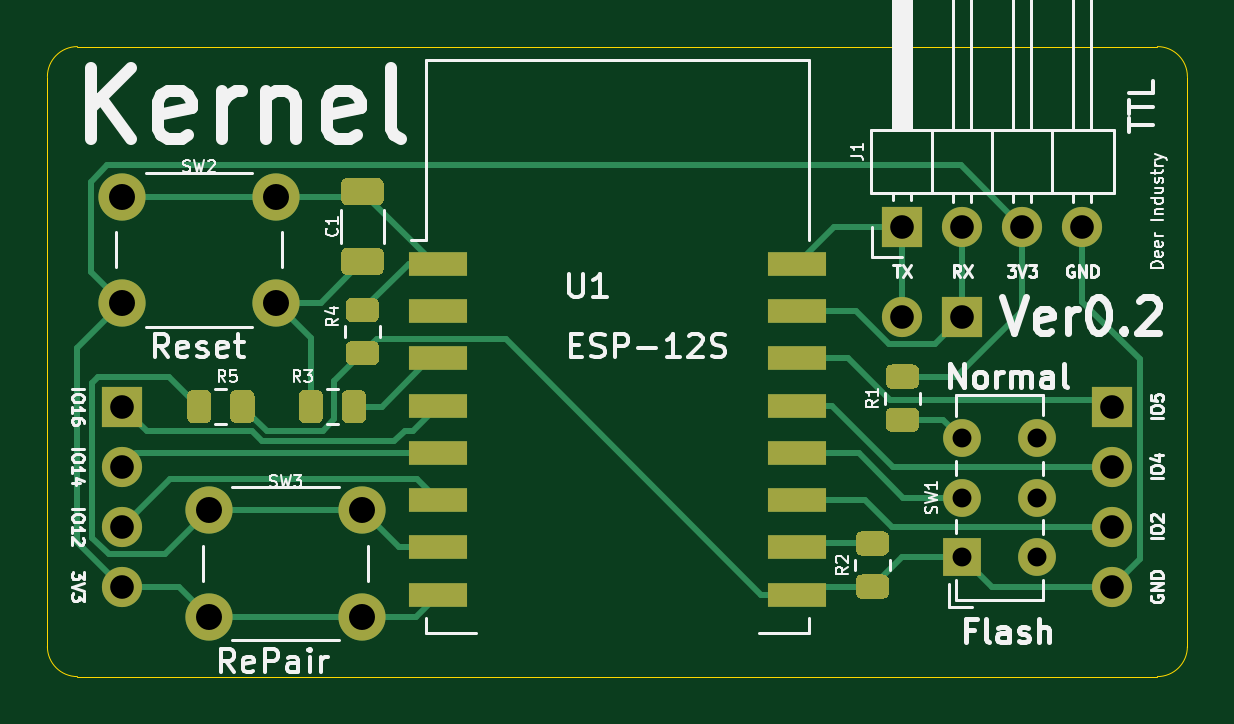
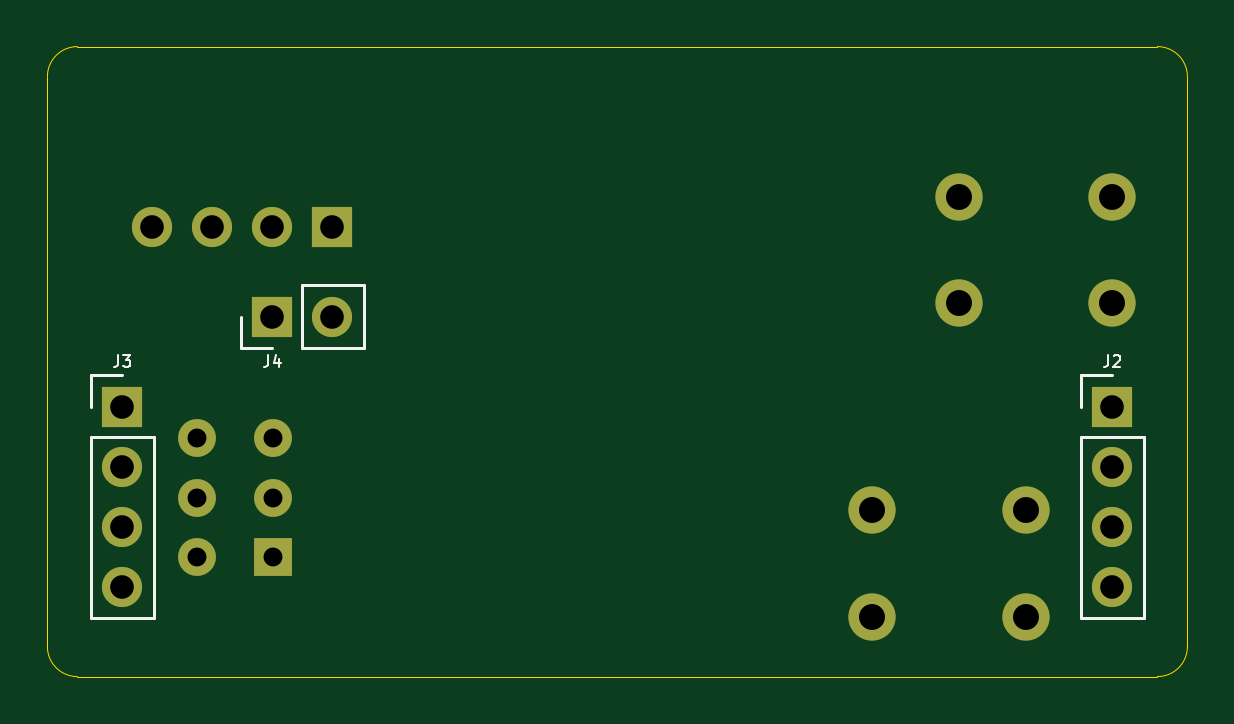
Circuit board: 11 layer files. Board 48.3 x 26.7 mm.
- bottom_copper: Kernel-B_Cu.gbl (2281 bytes)
- bottom_mask: Kernel-B_Mask.gbs (1461 bytes)
- paste: Kernel-B_Paste.gbp (469 bytes)
- bottom_silk: Kernel-B_SilkS.gbo (2661 bytes)
- outline: Kernel-Edge_Cuts.gm1 (993 bytes)
- top_copper: Kernel-F_Cu.gtl (13274 bytes)
- top_mask: Kernel-F_Mask.gts (5989 bytes)
- paste: Kernel-F_Paste.gtp (4997 bytes)
- top_silk: Kernel-F_SilkS.gto (34077 bytes)
- drill: Kernel-NPTH.drl (304 bytes)
- drill: Kernel-PTH.drl (679 bytes)

=== bottom_copper: Kernel-B_Cu.gbl ===
%TF.GenerationSoftware,KiCad,Pcbnew,(5.1.9-0-10_14)*%
%TF.CreationDate,2021-03-17T15:04:59+08:00*%
%TF.ProjectId,Kernel,4b65726e-656c-42e6-9b69-6361645f7063,rev?*%
%TF.SameCoordinates,Original*%
%TF.FileFunction,Copper,L2,Bot*%
%TF.FilePolarity,Positive*%
%FSLAX46Y46*%
G04 Gerber Fmt 4.6, Leading zero omitted, Abs format (unit mm)*
G04 Created by KiCad (PCBNEW (5.1.9-0-10_14)) date 2021-03-17 15:04:59*
%MOMM*%
%LPD*%
G01*
G04 APERTURE LIST*
%TA.AperFunction,ComponentPad*%
%ADD10O,1.700000X1.700000*%
%TD*%
%TA.AperFunction,ComponentPad*%
%ADD11R,1.700000X1.700000*%
%TD*%
%TA.AperFunction,ComponentPad*%
%ADD12C,2.000000*%
%TD*%
%TA.AperFunction,ComponentPad*%
%ADD13C,1.600000*%
%TD*%
%TA.AperFunction,ComponentPad*%
%ADD14R,1.600000X1.600000*%
%TD*%
G04 APERTURE END LIST*
D10*
%TO.P,J4,2*%
%TO.N,TXD*%
X109220000Y-41910000D03*
D11*
%TO.P,J4,1*%
%TO.N,RXD*%
X111760000Y-41910000D03*
%TD*%
D12*
%TO.P,SW3,1*%
%TO.N,+3V3*%
X79860000Y-54610000D03*
%TO.P,SW3,2*%
%TO.N,IO13*%
X79860000Y-50110000D03*
%TO.P,SW3,1*%
%TO.N,+3V3*%
X86360000Y-54610000D03*
%TO.P,SW3,2*%
%TO.N,IO13*%
X86360000Y-50110000D03*
%TD*%
%TO.P,SW2,1*%
%TO.N,RST*%
X82700000Y-36830000D03*
%TO.P,SW2,2*%
%TO.N,+3V3*%
X82700000Y-41330000D03*
%TO.P,SW2,1*%
%TO.N,RST*%
X76200000Y-36830000D03*
%TO.P,SW2,2*%
%TO.N,+3V3*%
X76200000Y-41330000D03*
%TD*%
D10*
%TO.P,J1,4*%
%TO.N,GND*%
X116840000Y-38100000D03*
%TO.P,J1,3*%
%TO.N,+3V3*%
X114300000Y-38100000D03*
%TO.P,J1,2*%
%TO.N,RXD*%
X111760000Y-38100000D03*
D11*
%TO.P,J1,1*%
%TO.N,TXD*%
X109220000Y-38100000D03*
%TD*%
D10*
%TO.P,J3,4*%
%TO.N,GND*%
X118110000Y-53340000D03*
%TO.P,J3,3*%
%TO.N,IO2*%
X118110000Y-50800000D03*
%TO.P,J3,2*%
%TO.N,IO4*%
X118110000Y-48260000D03*
D11*
%TO.P,J3,1*%
%TO.N,IO5*%
X118110000Y-45720000D03*
%TD*%
D10*
%TO.P,J2,4*%
%TO.N,+3V3*%
X76200000Y-53340000D03*
%TO.P,J2,3*%
%TO.N,IO12*%
X76200000Y-50800000D03*
%TO.P,J2,2*%
%TO.N,IO14*%
X76200000Y-48260000D03*
D11*
%TO.P,J2,1*%
%TO.N,IO16*%
X76200000Y-45720000D03*
%TD*%
D13*
%TO.P,SW1,6*%
%TO.N,N/C*%
X114935000Y-47070000D03*
%TO.P,SW1,5*%
X114935000Y-49570000D03*
%TO.P,SW1,4*%
X114935000Y-52070000D03*
%TO.P,SW1,3*%
%TO.N,Net-(R1-Pad2)*%
X111735000Y-47070000D03*
%TO.P,SW1,2*%
%TO.N,IO0*%
X111735000Y-49570000D03*
D14*
%TO.P,SW1,1*%
%TO.N,GND*%
X111735000Y-52070000D03*
%TD*%
M02*

=== bottom_mask: Kernel-B_Mask.gbs ===
%TF.GenerationSoftware,KiCad,Pcbnew,(5.1.9-0-10_14)*%
%TF.CreationDate,2021-03-17T15:04:59+08:00*%
%TF.ProjectId,Kernel,4b65726e-656c-42e6-9b69-6361645f7063,rev?*%
%TF.SameCoordinates,Original*%
%TF.FileFunction,Soldermask,Bot*%
%TF.FilePolarity,Negative*%
%FSLAX46Y46*%
G04 Gerber Fmt 4.6, Leading zero omitted, Abs format (unit mm)*
G04 Created by KiCad (PCBNEW (5.1.9-0-10_14)) date 2021-03-17 15:04:59*
%MOMM*%
%LPD*%
G01*
G04 APERTURE LIST*
%ADD10O,1.700000X1.700000*%
%ADD11R,1.700000X1.700000*%
%ADD12C,2.000000*%
%ADD13C,1.600000*%
%ADD14R,1.600000X1.600000*%
G04 APERTURE END LIST*
D10*
%TO.C,J4*%
X109220000Y-41910000D03*
D11*
X111760000Y-41910000D03*
%TD*%
D12*
%TO.C,SW3*%
X79860000Y-54610000D03*
X79860000Y-50110000D03*
X86360000Y-54610000D03*
X86360000Y-50110000D03*
%TD*%
%TO.C,SW2*%
X82700000Y-36830000D03*
X82700000Y-41330000D03*
X76200000Y-36830000D03*
X76200000Y-41330000D03*
%TD*%
D10*
%TO.C,J1*%
X116840000Y-38100000D03*
X114300000Y-38100000D03*
X111760000Y-38100000D03*
D11*
X109220000Y-38100000D03*
%TD*%
D10*
%TO.C,J3*%
X118110000Y-53340000D03*
X118110000Y-50800000D03*
X118110000Y-48260000D03*
D11*
X118110000Y-45720000D03*
%TD*%
D10*
%TO.C,J2*%
X76200000Y-53340000D03*
X76200000Y-50800000D03*
X76200000Y-48260000D03*
D11*
X76200000Y-45720000D03*
%TD*%
D13*
%TO.C,SW1*%
X114935000Y-47070000D03*
X114935000Y-49570000D03*
X114935000Y-52070000D03*
X111735000Y-47070000D03*
X111735000Y-49570000D03*
D14*
X111735000Y-52070000D03*
%TD*%
M02*

=== paste: Kernel-B_Paste.gbp ===
%TF.GenerationSoftware,KiCad,Pcbnew,(5.1.9-0-10_14)*%
%TF.CreationDate,2021-03-17T15:04:59+08:00*%
%TF.ProjectId,Kernel,4b65726e-656c-42e6-9b69-6361645f7063,rev?*%
%TF.SameCoordinates,Original*%
%TF.FileFunction,Paste,Bot*%
%TF.FilePolarity,Positive*%
%FSLAX46Y46*%
G04 Gerber Fmt 4.6, Leading zero omitted, Abs format (unit mm)*
G04 Created by KiCad (PCBNEW (5.1.9-0-10_14)) date 2021-03-17 15:04:59*
%MOMM*%
%LPD*%
G01*
G04 APERTURE LIST*
G04 APERTURE END LIST*
M02*

=== bottom_silk: Kernel-B_SilkS.gbo ===
%TF.GenerationSoftware,KiCad,Pcbnew,(5.1.9-0-10_14)*%
%TF.CreationDate,2021-03-17T15:04:59+08:00*%
%TF.ProjectId,Kernel,4b65726e-656c-42e6-9b69-6361645f7063,rev?*%
%TF.SameCoordinates,Original*%
%TF.FileFunction,Legend,Bot*%
%TF.FilePolarity,Positive*%
%FSLAX46Y46*%
G04 Gerber Fmt 4.6, Leading zero omitted, Abs format (unit mm)*
G04 Created by KiCad (PCBNEW (5.1.9-0-10_14)) date 2021-03-17 15:04:59*
%MOMM*%
%LPD*%
G01*
G04 APERTURE LIST*
%ADD10C,0.120000*%
%ADD11C,0.100000*%
G04 APERTURE END LIST*
D10*
%TO.C,J4*%
X107890000Y-43240000D02*
X107890000Y-40580000D01*
X110490000Y-43240000D02*
X107890000Y-43240000D01*
X110490000Y-40580000D02*
X107890000Y-40580000D01*
X110490000Y-43240000D02*
X110490000Y-40580000D01*
X111760000Y-43240000D02*
X113090000Y-43240000D01*
X113090000Y-43240000D02*
X113090000Y-41910000D01*
%TO.C,J3*%
X119440000Y-54670000D02*
X116780000Y-54670000D01*
X119440000Y-46990000D02*
X119440000Y-54670000D01*
X116780000Y-46990000D02*
X116780000Y-54670000D01*
X119440000Y-46990000D02*
X116780000Y-46990000D01*
X119440000Y-45720000D02*
X119440000Y-44390000D01*
X119440000Y-44390000D02*
X118110000Y-44390000D01*
%TO.C,J2*%
X77530000Y-54670000D02*
X74870000Y-54670000D01*
X77530000Y-46990000D02*
X77530000Y-54670000D01*
X74870000Y-46990000D02*
X74870000Y-54670000D01*
X77530000Y-46990000D02*
X74870000Y-46990000D01*
X77530000Y-45720000D02*
X77530000Y-44390000D01*
X77530000Y-44390000D02*
X76200000Y-44390000D01*
%TO.C,J4*%
D11*
X111926666Y-43541190D02*
X111926666Y-43898333D01*
X111950476Y-43969761D01*
X111998095Y-44017380D01*
X112069523Y-44041190D01*
X112117142Y-44041190D01*
X111474285Y-43707857D02*
X111474285Y-44041190D01*
X111593333Y-43517380D02*
X111712380Y-43874523D01*
X111402857Y-43874523D01*
%TO.C,J3*%
X118276666Y-43541190D02*
X118276666Y-43898333D01*
X118300476Y-43969761D01*
X118348095Y-44017380D01*
X118419523Y-44041190D01*
X118467142Y-44041190D01*
X118086190Y-43541190D02*
X117776666Y-43541190D01*
X117943333Y-43731666D01*
X117871904Y-43731666D01*
X117824285Y-43755476D01*
X117800476Y-43779285D01*
X117776666Y-43826904D01*
X117776666Y-43945952D01*
X117800476Y-43993571D01*
X117824285Y-44017380D01*
X117871904Y-44041190D01*
X118014761Y-44041190D01*
X118062380Y-44017380D01*
X118086190Y-43993571D01*
%TO.C,J2*%
X76366666Y-43541190D02*
X76366666Y-43898333D01*
X76390476Y-43969761D01*
X76438095Y-44017380D01*
X76509523Y-44041190D01*
X76557142Y-44041190D01*
X76152380Y-43588809D02*
X76128571Y-43565000D01*
X76080952Y-43541190D01*
X75961904Y-43541190D01*
X75914285Y-43565000D01*
X75890476Y-43588809D01*
X75866666Y-43636428D01*
X75866666Y-43684047D01*
X75890476Y-43755476D01*
X76176190Y-44041190D01*
X75866666Y-44041190D01*
%TD*%
M02*

=== outline: Kernel-Edge_Cuts.gm1 ===
%TF.GenerationSoftware,KiCad,Pcbnew,(5.1.9-0-10_14)*%
%TF.CreationDate,2021-03-17T15:04:59+08:00*%
%TF.ProjectId,Kernel,4b65726e-656c-42e6-9b69-6361645f7063,rev?*%
%TF.SameCoordinates,Original*%
%TF.FileFunction,Profile,NP*%
%FSLAX46Y46*%
G04 Gerber Fmt 4.6, Leading zero omitted, Abs format (unit mm)*
G04 Created by KiCad (PCBNEW (5.1.9-0-10_14)) date 2021-03-17 15:04:59*
%MOMM*%
%LPD*%
G01*
G04 APERTURE LIST*
%TA.AperFunction,Profile*%
%ADD10C,0.050000*%
%TD*%
G04 APERTURE END LIST*
D10*
X74295000Y-57150000D02*
G75*
G02*
X73025000Y-55880000I0J1270000D01*
G01*
X73025000Y-31750000D02*
G75*
G02*
X74295000Y-30480000I1270000J0D01*
G01*
X120015000Y-30480000D02*
G75*
G02*
X121285000Y-31750000I0J-1270000D01*
G01*
X121285000Y-55880000D02*
G75*
G02*
X120015000Y-57150000I-1270000J0D01*
G01*
X120015000Y-30480000D02*
X74295000Y-30480000D01*
X121285000Y-55880000D02*
X121285000Y-31750000D01*
X74295000Y-57150000D02*
X120015000Y-57150000D01*
X73025000Y-31750000D02*
X73025000Y-55880000D01*
M02*

=== top_copper: Kernel-F_Cu.gtl (13274 bytes, source omitted) ===
=== top_mask: Kernel-F_Mask.gts ===
%TF.GenerationSoftware,KiCad,Pcbnew,(5.1.9-0-10_14)*%
%TF.CreationDate,2021-03-17T15:04:59+08:00*%
%TF.ProjectId,Kernel,4b65726e-656c-42e6-9b69-6361645f7063,rev?*%
%TF.SameCoordinates,Original*%
%TF.FileFunction,Soldermask,Top*%
%TF.FilePolarity,Negative*%
%FSLAX46Y46*%
G04 Gerber Fmt 4.6, Leading zero omitted, Abs format (unit mm)*
G04 Created by KiCad (PCBNEW (5.1.9-0-10_14)) date 2021-03-17 15:04:59*
%MOMM*%
%LPD*%
G01*
G04 APERTURE LIST*
%ADD10R,2.500000X1.000000*%
%ADD11O,1.700000X1.700000*%
%ADD12R,1.700000X1.700000*%
%ADD13C,2.000000*%
%ADD14C,1.600000*%
%ADD15R,1.600000X1.600000*%
G04 APERTURE END LIST*
D10*
%TO.C,U1*%
X89555000Y-39680000D03*
X89555000Y-41680000D03*
X89555000Y-43680000D03*
X89555000Y-45680000D03*
X89555000Y-47680000D03*
X89555000Y-49680000D03*
X89555000Y-51680000D03*
X89555000Y-53680000D03*
X104755000Y-53680000D03*
X104755000Y-51680000D03*
X104755000Y-49680000D03*
X104755000Y-47680000D03*
X104755000Y-45680000D03*
X104755000Y-43680000D03*
X104755000Y-41680000D03*
X104755000Y-39680000D03*
%TD*%
D11*
%TO.C,J4*%
X109220000Y-41910000D03*
D12*
X111760000Y-41910000D03*
%TD*%
D13*
%TO.C,SW3*%
X79860000Y-54610000D03*
X79860000Y-50110000D03*
X86360000Y-54610000D03*
X86360000Y-50110000D03*
%TD*%
%TO.C,SW2*%
X82700000Y-36830000D03*
X82700000Y-41330000D03*
X76200000Y-36830000D03*
X76200000Y-41330000D03*
%TD*%
D11*
%TO.C,J1*%
X116840000Y-38100000D03*
X114300000Y-38100000D03*
X111760000Y-38100000D03*
D12*
X109220000Y-38100000D03*
%TD*%
%TO.C,R5*%
G36*
G01*
X79967500Y-45269998D02*
X79967500Y-46170002D01*
G75*
G02*
X79717502Y-46420000I-249998J0D01*
G01*
X79192498Y-46420000D01*
G75*
G02*
X78942500Y-46170002I0J249998D01*
G01*
X78942500Y-45269998D01*
G75*
G02*
X79192498Y-45020000I249998J0D01*
G01*
X79717502Y-45020000D01*
G75*
G02*
X79967500Y-45269998I0J-249998D01*
G01*
G37*
G36*
G01*
X81792500Y-45269998D02*
X81792500Y-46170002D01*
G75*
G02*
X81542502Y-46420000I-249998J0D01*
G01*
X81017498Y-46420000D01*
G75*
G02*
X80767500Y-46170002I0J249998D01*
G01*
X80767500Y-45269998D01*
G75*
G02*
X81017498Y-45020000I249998J0D01*
G01*
X81542502Y-45020000D01*
G75*
G02*
X81792500Y-45269998I0J-249998D01*
G01*
G37*
%TD*%
D11*
%TO.C,J3*%
X118110000Y-53340000D03*
X118110000Y-50800000D03*
X118110000Y-48260000D03*
D12*
X118110000Y-45720000D03*
%TD*%
D11*
%TO.C,J2*%
X76200000Y-53340000D03*
X76200000Y-50800000D03*
X76200000Y-48260000D03*
D12*
X76200000Y-45720000D03*
%TD*%
D14*
%TO.C,SW1*%
X114935000Y-47070000D03*
X114935000Y-49570000D03*
X114935000Y-52070000D03*
X111735000Y-47070000D03*
X111735000Y-49570000D03*
D15*
X111735000Y-52070000D03*
%TD*%
%TO.C,R4*%
G36*
G01*
X85909998Y-42945000D02*
X86810002Y-42945000D01*
G75*
G02*
X87060000Y-43194998I0J-249998D01*
G01*
X87060000Y-43720002D01*
G75*
G02*
X86810002Y-43970000I-249998J0D01*
G01*
X85909998Y-43970000D01*
G75*
G02*
X85660000Y-43720002I0J249998D01*
G01*
X85660000Y-43194998D01*
G75*
G02*
X85909998Y-42945000I249998J0D01*
G01*
G37*
G36*
G01*
X85909998Y-41120000D02*
X86810002Y-41120000D01*
G75*
G02*
X87060000Y-41369998I0J-249998D01*
G01*
X87060000Y-41895002D01*
G75*
G02*
X86810002Y-42145000I-249998J0D01*
G01*
X85909998Y-42145000D01*
G75*
G02*
X85660000Y-41895002I0J249998D01*
G01*
X85660000Y-41369998D01*
G75*
G02*
X85909998Y-41120000I249998J0D01*
G01*
G37*
%TD*%
%TO.C,R3*%
G36*
G01*
X85490000Y-46170002D02*
X85490000Y-45269998D01*
G75*
G02*
X85739998Y-45020000I249998J0D01*
G01*
X86265002Y-45020000D01*
G75*
G02*
X86515000Y-45269998I0J-249998D01*
G01*
X86515000Y-46170002D01*
G75*
G02*
X86265002Y-46420000I-249998J0D01*
G01*
X85739998Y-46420000D01*
G75*
G02*
X85490000Y-46170002I0J249998D01*
G01*
G37*
G36*
G01*
X83665000Y-46170002D02*
X83665000Y-45269998D01*
G75*
G02*
X83914998Y-45020000I249998J0D01*
G01*
X84440002Y-45020000D01*
G75*
G02*
X84690000Y-45269998I0J-249998D01*
G01*
X84690000Y-46170002D01*
G75*
G02*
X84440002Y-46420000I-249998J0D01*
G01*
X83914998Y-46420000D01*
G75*
G02*
X83665000Y-46170002I0J249998D01*
G01*
G37*
%TD*%
%TO.C,R2*%
G36*
G01*
X108400002Y-52027500D02*
X107499998Y-52027500D01*
G75*
G02*
X107250000Y-51777502I0J249998D01*
G01*
X107250000Y-51252498D01*
G75*
G02*
X107499998Y-51002500I249998J0D01*
G01*
X108400002Y-51002500D01*
G75*
G02*
X108650000Y-51252498I0J-249998D01*
G01*
X108650000Y-51777502D01*
G75*
G02*
X108400002Y-52027500I-249998J0D01*
G01*
G37*
G36*
G01*
X108400002Y-53852500D02*
X107499998Y-53852500D01*
G75*
G02*
X107250000Y-53602502I0J249998D01*
G01*
X107250000Y-53077498D01*
G75*
G02*
X107499998Y-52827500I249998J0D01*
G01*
X108400002Y-52827500D01*
G75*
G02*
X108650000Y-53077498I0J-249998D01*
G01*
X108650000Y-53602502D01*
G75*
G02*
X108400002Y-53852500I-249998J0D01*
G01*
G37*
%TD*%
%TO.C,R1*%
G36*
G01*
X108769998Y-45762500D02*
X109670002Y-45762500D01*
G75*
G02*
X109920000Y-46012498I0J-249998D01*
G01*
X109920000Y-46537502D01*
G75*
G02*
X109670002Y-46787500I-249998J0D01*
G01*
X108769998Y-46787500D01*
G75*
G02*
X108520000Y-46537502I0J249998D01*
G01*
X108520000Y-46012498D01*
G75*
G02*
X108769998Y-45762500I249998J0D01*
G01*
G37*
G36*
G01*
X108769998Y-43937500D02*
X109670002Y-43937500D01*
G75*
G02*
X109920000Y-44187498I0J-249998D01*
G01*
X109920000Y-44712502D01*
G75*
G02*
X109670002Y-44962500I-249998J0D01*
G01*
X108769998Y-44962500D01*
G75*
G02*
X108520000Y-44712502I0J249998D01*
G01*
X108520000Y-44187498D01*
G75*
G02*
X108769998Y-43937500I249998J0D01*
G01*
G37*
%TD*%
%TO.C,C1*%
G36*
G01*
X87010001Y-37200000D02*
X85709999Y-37200000D01*
G75*
G02*
X85460000Y-36950001I0J249999D01*
G01*
X85460000Y-36299999D01*
G75*
G02*
X85709999Y-36050000I249999J0D01*
G01*
X87010001Y-36050000D01*
G75*
G02*
X87260000Y-36299999I0J-249999D01*
G01*
X87260000Y-36950001D01*
G75*
G02*
X87010001Y-37200000I-249999J0D01*
G01*
G37*
G36*
G01*
X87010001Y-40150000D02*
X85709999Y-40150000D01*
G75*
G02*
X85460000Y-39900001I0J249999D01*
G01*
X85460000Y-39249999D01*
G75*
G02*
X85709999Y-39000000I249999J0D01*
G01*
X87010001Y-39000000D01*
G75*
G02*
X87260000Y-39249999I0J-249999D01*
G01*
X87260000Y-39900001D01*
G75*
G02*
X87010001Y-40150000I-249999J0D01*
G01*
G37*
%TD*%
M02*

=== paste: Kernel-F_Paste.gtp ===
%TF.GenerationSoftware,KiCad,Pcbnew,(5.1.9-0-10_14)*%
%TF.CreationDate,2021-03-17T15:04:59+08:00*%
%TF.ProjectId,Kernel,4b65726e-656c-42e6-9b69-6361645f7063,rev?*%
%TF.SameCoordinates,Original*%
%TF.FileFunction,Paste,Top*%
%TF.FilePolarity,Positive*%
%FSLAX46Y46*%
G04 Gerber Fmt 4.6, Leading zero omitted, Abs format (unit mm)*
G04 Created by KiCad (PCBNEW (5.1.9-0-10_14)) date 2021-03-17 15:04:59*
%MOMM*%
%LPD*%
G01*
G04 APERTURE LIST*
%ADD10R,2.500000X1.000000*%
G04 APERTURE END LIST*
D10*
%TO.C,U1*%
X89555000Y-39680000D03*
X89555000Y-41680000D03*
X89555000Y-43680000D03*
X89555000Y-45680000D03*
X89555000Y-47680000D03*
X89555000Y-49680000D03*
X89555000Y-51680000D03*
X89555000Y-53680000D03*
X104755000Y-53680000D03*
X104755000Y-51680000D03*
X104755000Y-49680000D03*
X104755000Y-47680000D03*
X104755000Y-45680000D03*
X104755000Y-43680000D03*
X104755000Y-41680000D03*
X104755000Y-39680000D03*
%TD*%
%TO.C,R5*%
G36*
G01*
X79967500Y-45269998D02*
X79967500Y-46170002D01*
G75*
G02*
X79717502Y-46420000I-249998J0D01*
G01*
X79192498Y-46420000D01*
G75*
G02*
X78942500Y-46170002I0J249998D01*
G01*
X78942500Y-45269998D01*
G75*
G02*
X79192498Y-45020000I249998J0D01*
G01*
X79717502Y-45020000D01*
G75*
G02*
X79967500Y-45269998I0J-249998D01*
G01*
G37*
G36*
G01*
X81792500Y-45269998D02*
X81792500Y-46170002D01*
G75*
G02*
X81542502Y-46420000I-249998J0D01*
G01*
X81017498Y-46420000D01*
G75*
G02*
X80767500Y-46170002I0J249998D01*
G01*
X80767500Y-45269998D01*
G75*
G02*
X81017498Y-45020000I249998J0D01*
G01*
X81542502Y-45020000D01*
G75*
G02*
X81792500Y-45269998I0J-249998D01*
G01*
G37*
%TD*%
%TO.C,R4*%
G36*
G01*
X85909998Y-42945000D02*
X86810002Y-42945000D01*
G75*
G02*
X87060000Y-43194998I0J-249998D01*
G01*
X87060000Y-43720002D01*
G75*
G02*
X86810002Y-43970000I-249998J0D01*
G01*
X85909998Y-43970000D01*
G75*
G02*
X85660000Y-43720002I0J249998D01*
G01*
X85660000Y-43194998D01*
G75*
G02*
X85909998Y-42945000I249998J0D01*
G01*
G37*
G36*
G01*
X85909998Y-41120000D02*
X86810002Y-41120000D01*
G75*
G02*
X87060000Y-41369998I0J-249998D01*
G01*
X87060000Y-41895002D01*
G75*
G02*
X86810002Y-42145000I-249998J0D01*
G01*
X85909998Y-42145000D01*
G75*
G02*
X85660000Y-41895002I0J249998D01*
G01*
X85660000Y-41369998D01*
G75*
G02*
X85909998Y-41120000I249998J0D01*
G01*
G37*
%TD*%
%TO.C,R3*%
G36*
G01*
X85490000Y-46170002D02*
X85490000Y-45269998D01*
G75*
G02*
X85739998Y-45020000I249998J0D01*
G01*
X86265002Y-45020000D01*
G75*
G02*
X86515000Y-45269998I0J-249998D01*
G01*
X86515000Y-46170002D01*
G75*
G02*
X86265002Y-46420000I-249998J0D01*
G01*
X85739998Y-46420000D01*
G75*
G02*
X85490000Y-46170002I0J249998D01*
G01*
G37*
G36*
G01*
X83665000Y-46170002D02*
X83665000Y-45269998D01*
G75*
G02*
X83914998Y-45020000I249998J0D01*
G01*
X84440002Y-45020000D01*
G75*
G02*
X84690000Y-45269998I0J-249998D01*
G01*
X84690000Y-46170002D01*
G75*
G02*
X84440002Y-46420000I-249998J0D01*
G01*
X83914998Y-46420000D01*
G75*
G02*
X83665000Y-46170002I0J249998D01*
G01*
G37*
%TD*%
%TO.C,R2*%
G36*
G01*
X108400002Y-52027500D02*
X107499998Y-52027500D01*
G75*
G02*
X107250000Y-51777502I0J249998D01*
G01*
X107250000Y-51252498D01*
G75*
G02*
X107499998Y-51002500I249998J0D01*
G01*
X108400002Y-51002500D01*
G75*
G02*
X108650000Y-51252498I0J-249998D01*
G01*
X108650000Y-51777502D01*
G75*
G02*
X108400002Y-52027500I-249998J0D01*
G01*
G37*
G36*
G01*
X108400002Y-53852500D02*
X107499998Y-53852500D01*
G75*
G02*
X107250000Y-53602502I0J249998D01*
G01*
X107250000Y-53077498D01*
G75*
G02*
X107499998Y-52827500I249998J0D01*
G01*
X108400002Y-52827500D01*
G75*
G02*
X108650000Y-53077498I0J-249998D01*
G01*
X108650000Y-53602502D01*
G75*
G02*
X108400002Y-53852500I-249998J0D01*
G01*
G37*
%TD*%
%TO.C,R1*%
G36*
G01*
X108769998Y-45762500D02*
X109670002Y-45762500D01*
G75*
G02*
X109920000Y-46012498I0J-249998D01*
G01*
X109920000Y-46537502D01*
G75*
G02*
X109670002Y-46787500I-249998J0D01*
G01*
X108769998Y-46787500D01*
G75*
G02*
X108520000Y-46537502I0J249998D01*
G01*
X108520000Y-46012498D01*
G75*
G02*
X108769998Y-45762500I249998J0D01*
G01*
G37*
G36*
G01*
X108769998Y-43937500D02*
X109670002Y-43937500D01*
G75*
G02*
X109920000Y-44187498I0J-249998D01*
G01*
X109920000Y-44712502D01*
G75*
G02*
X109670002Y-44962500I-249998J0D01*
G01*
X108769998Y-44962500D01*
G75*
G02*
X108520000Y-44712502I0J249998D01*
G01*
X108520000Y-44187498D01*
G75*
G02*
X108769998Y-43937500I249998J0D01*
G01*
G37*
%TD*%
%TO.C,C1*%
G36*
G01*
X87010001Y-37200000D02*
X85709999Y-37200000D01*
G75*
G02*
X85460000Y-36950001I0J249999D01*
G01*
X85460000Y-36299999D01*
G75*
G02*
X85709999Y-36050000I249999J0D01*
G01*
X87010001Y-36050000D01*
G75*
G02*
X87260000Y-36299999I0J-249999D01*
G01*
X87260000Y-36950001D01*
G75*
G02*
X87010001Y-37200000I-249999J0D01*
G01*
G37*
G36*
G01*
X87010001Y-40150000D02*
X85709999Y-40150000D01*
G75*
G02*
X85460000Y-39900001I0J249999D01*
G01*
X85460000Y-39249999D01*
G75*
G02*
X85709999Y-39000000I249999J0D01*
G01*
X87010001Y-39000000D01*
G75*
G02*
X87260000Y-39249999I0J-249999D01*
G01*
X87260000Y-39900001D01*
G75*
G02*
X87010001Y-40150000I-249999J0D01*
G01*
G37*
%TD*%
M02*

=== top_silk: Kernel-F_SilkS.gto (34077 bytes, source omitted) ===
=== drill: Kernel-NPTH.drl ===
M48
; DRILL file {KiCad (5.1.9-0-10_14)} date Wednesday, March 17, 2021 at 03:05:12 PM
; FORMAT={-:-/ absolute / inch / decimal}
; #@! TF.CreationDate,2021-03-17T15:05:12+08:00
; #@! TF.GenerationSoftware,Kicad,Pcbnew,(5.1.9-0-10_14)
; #@! TF.FileFunction,NonPlated,1,2,NPTH
FMAT,2
INCH
%
G90
G05
T0
M30

=== drill: Kernel-PTH.drl ===
M48
; DRILL file {KiCad (5.1.9-0-10_14)} date Wednesday, March 17, 2021 at 03:05:12 PM
; FORMAT={-:-/ absolute / inch / decimal}
; #@! TF.CreationDate,2021-03-17T15:05:12+08:00
; #@! TF.GenerationSoftware,Kicad,Pcbnew,(5.1.9-0-10_14)
; #@! TF.FileFunction,Plated,1,2,PTH
FMAT,2
INCH
T1C0.0315
T2C0.0394
T3C0.0433
%
G90
G05
T1
X4.399Y-1.8531
X4.399Y-1.9516
X4.399Y-2.05
X4.525Y-1.8531
X4.525Y-1.9516
X4.525Y-2.05
T2
X3.0Y-1.8
X3.0Y-1.9
X3.0Y-2.0
X3.0Y-2.1
X4.3Y-1.5
X4.3Y-1.65
X4.4Y-1.5
X4.4Y-1.65
X4.5Y-1.5
X4.6Y-1.5
X4.65Y-1.8
X4.65Y-1.9
X4.65Y-2.0
X4.65Y-2.1
T3
X3.0Y-1.45
X3.0Y-1.6272
X3.1441Y-1.9728
X3.1441Y-2.15
X3.2559Y-1.45
X3.2559Y-1.6272
X3.4Y-1.9728
X3.4Y-2.15
T0
M30

